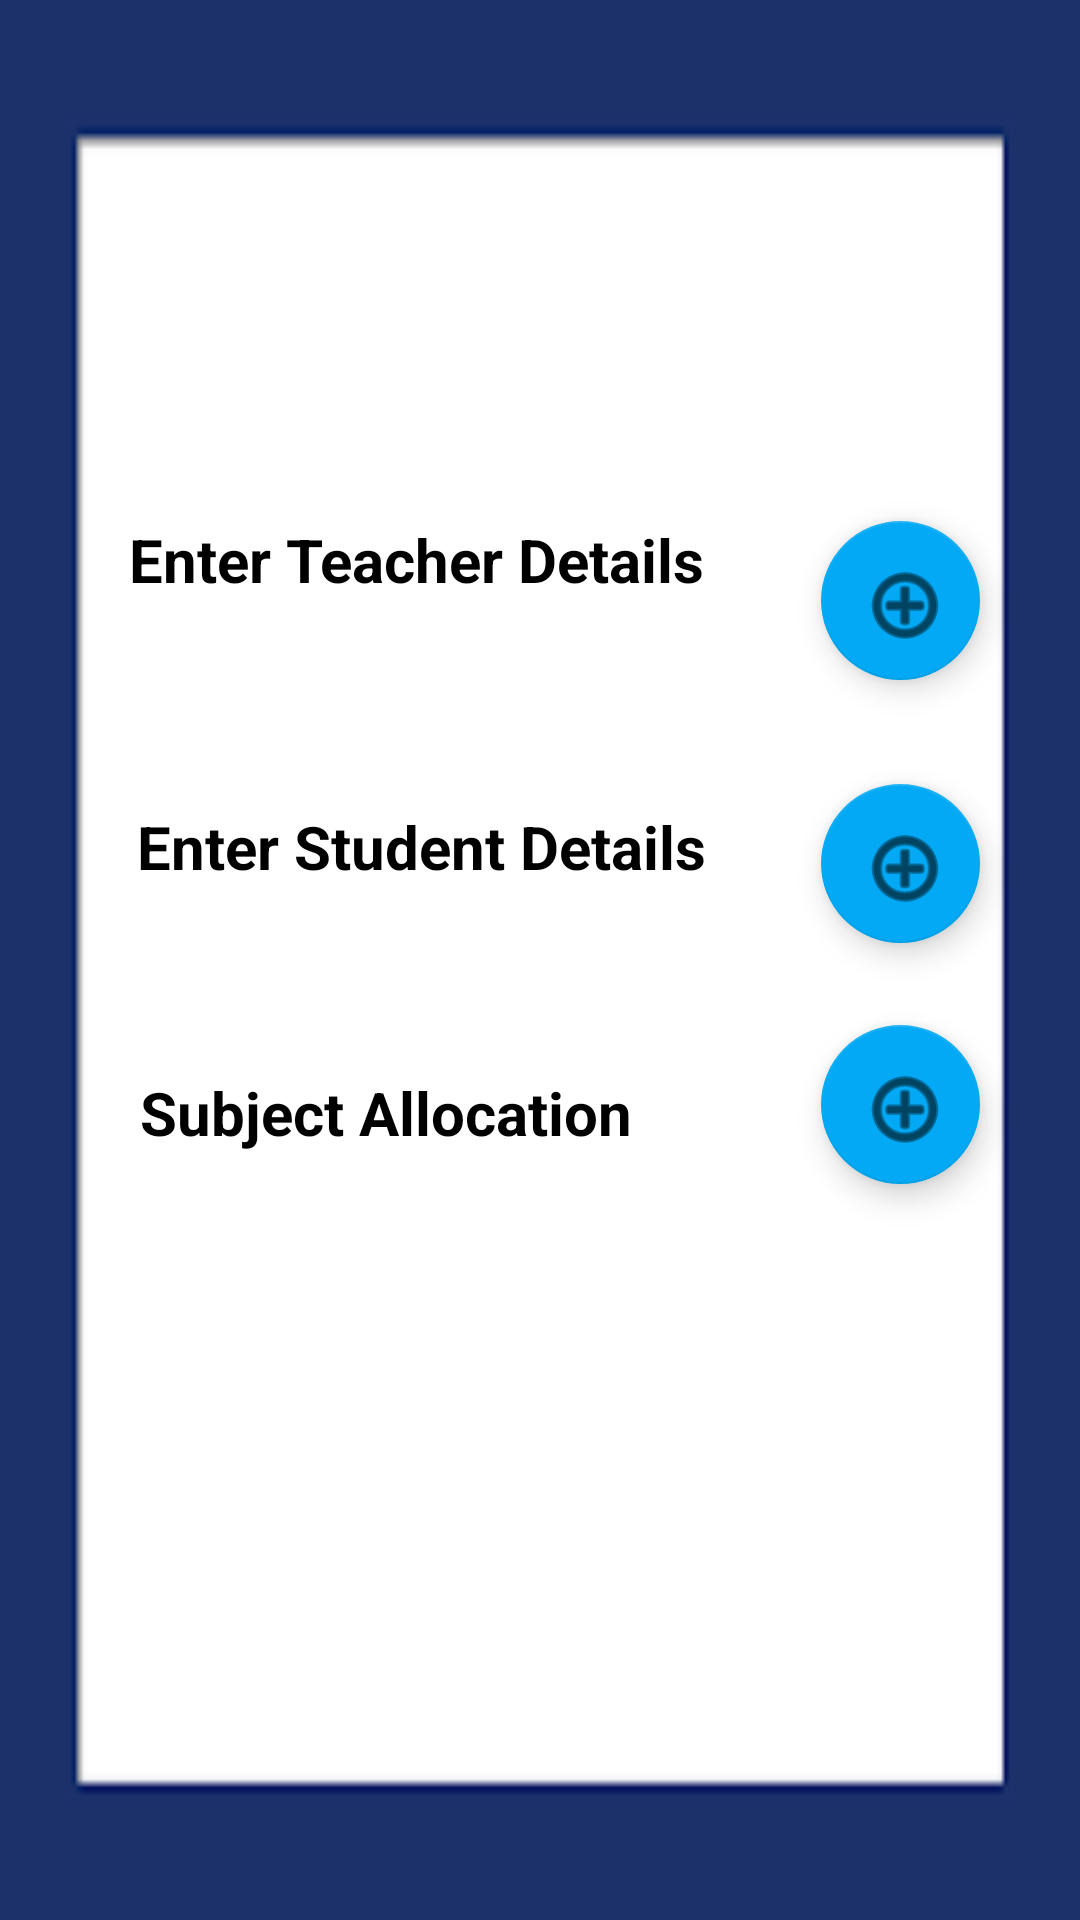

Reconstruct the res/layout file that produces this screen, plus the resources it refers to.
<!-- AndroidManifest.xml: application theme Theme.StudentProgressReport -->
<!-- res/layout/activity_admin_page.xml -->
<?xml version="1.0" encoding="utf-8"?>
<androidx.constraintlayout.widget.ConstraintLayout xmlns:android="http://schemas.android.com/apk/res/android"
    xmlns:app="http://schemas.android.com/apk/res-auto"
    xmlns:tools="http://schemas.android.com/tools"
    android:layout_width="match_parent"
    android:layout_height="match_parent"
    android:background="@drawable/borderblue"
    tools:context=".AdminPage">

    <com.google.android.material.floatingactionbutton.FloatingActionButton
        android:id="@+id/floatingActionButton4"
        android:layout_width="69dp"
        android:layout_height="53dp"
        android:clickable="true"
        app:backgroundTint="#03A9F4"
        app:layout_constraintBottom_toBottomOf="parent"
        app:layout_constraintEnd_toEndOf="parent"
        app:layout_constraintHorizontal_bias="0.24"
        app:layout_constraintStart_toEndOf="@+id/textView2"
        app:layout_constraintTop_toTopOf="parent"
        app:layout_constraintVertical_bias="0.582"
        app:maxImageSize="30dp"
        app:srcCompat="@android:drawable/ic_menu_add" />

    <com.google.android.material.floatingactionbutton.FloatingActionButton
        android:id="@+id/studentAdd"
        android:layout_width="69dp"
        android:layout_height="53dp"
        android:clickable="true"
        app:backgroundTint="#03A9F4"
        app:layout_constraintBottom_toBottomOf="parent"
        app:layout_constraintEnd_toEndOf="parent"
        app:layout_constraintHorizontal_bias="0.24"
        app:layout_constraintStart_toEndOf="@+id/textView2"
        app:layout_constraintTop_toTopOf="parent"
        app:layout_constraintVertical_bias="0.445"
        app:maxImageSize="30dp"
        app:srcCompat="@android:drawable/ic_menu_add" />

    <TextView
        android:id="@+id/textView2"
        android:layout_width="220dp"
        android:layout_height="69dp"
        android:text="Enter Teacher Details"
        android:textColor="#000000"
        android:textSize="20sp"
        android:textStyle="bold"
        app:layout_constraintBottom_toBottomOf="parent"
        app:layout_constraintEnd_toEndOf="parent"
        app:layout_constraintHorizontal_bias="0.308"
        app:layout_constraintStart_toStartOf="parent"
        app:layout_constraintTop_toTopOf="parent"
        app:layout_constraintVertical_bias="0.303" />

    <com.google.android.material.floatingactionbutton.FloatingActionButton
        android:id="@+id/teacherAdd"
        android:layout_width="69dp"
        android:layout_height="53dp"
        android:clickable="true"
        app:backgroundTint="#03A9F4"
        app:layout_constraintBottom_toBottomOf="parent"
        app:layout_constraintEnd_toEndOf="parent"
        app:layout_constraintHorizontal_bias="0.24"
        app:layout_constraintStart_toEndOf="@+id/textView2"
        app:layout_constraintTop_toTopOf="parent"
        app:layout_constraintVertical_bias="0.296"
        app:maxImageSize="30dp"
        app:srcCompat="@android:drawable/ic_menu_add" />

    <TextView
        android:id="@+id/textView3"
        android:layout_width="217dp"
        android:layout_height="67dp"
        android:text="Enter Student Details"
        android:textColor="#000000"
        android:textSize="20sp"
        android:textStyle="bold"
        app:layout_constraintBottom_toBottomOf="parent"
        app:layout_constraintEnd_toEndOf="parent"
        app:layout_constraintHorizontal_bias="0.319"
        app:layout_constraintStart_toStartOf="parent"
        app:layout_constraintTop_toBottomOf="@+id/textView2"
        app:layout_constraintVertical_bias="0.081" />

    <TextView
        android:id="@+id/textView4"
        android:layout_width="203dp"
        android:layout_height="65dp"
        android:text="Subject Allocation"
        android:textColor="#000000"
        android:textSize="20sp"
        android:textStyle="bold"
        app:layout_constraintBottom_toBottomOf="parent"
        app:layout_constraintEnd_toEndOf="parent"
        app:layout_constraintHorizontal_bias="0.298"
        app:layout_constraintStart_toStartOf="parent"
        app:layout_constraintTop_toBottomOf="@+id/textView3"
        app:layout_constraintVertical_bias="0.09" />


</androidx.constraintlayout.widget.ConstraintLayout>
<!-- resources referenced by this layout -->
<resources>
  <!-- drawable borderblue: png bitmap (drawable, 839 bytes) -->
  <style name="Theme.StudentProgressReport" parent="Theme.MaterialComponents.DayNight.DarkActionBar">
          
          <item name="colorPrimary">@color/purple_500</item>
          <item name="colorPrimaryVariant">@color/purple_700</item>
          <item name="colorOnPrimary">@color/white</item>
          
          <item name="colorSecondary">@color/teal_200</item>
          <item name="colorSecondaryVariant">@color/teal_700</item>
          <item name="colorOnSecondary">@color/black</item>
          
          <item name="android:statusBarColor" tools:targetApi="l">?attr/colorPrimaryVariant</item>
          
      </style>
  <color name="purple_500">#1363AD</color>
  <color name="purple_700">#1363AD</color>
  <color name="white">#FFFFFFFF</color>
  <color name="teal_200">#FF03DAC5</color>
  <color name="teal_700">#FF018786</color>
  <color name="black">#FF000000</color>
</resources>
